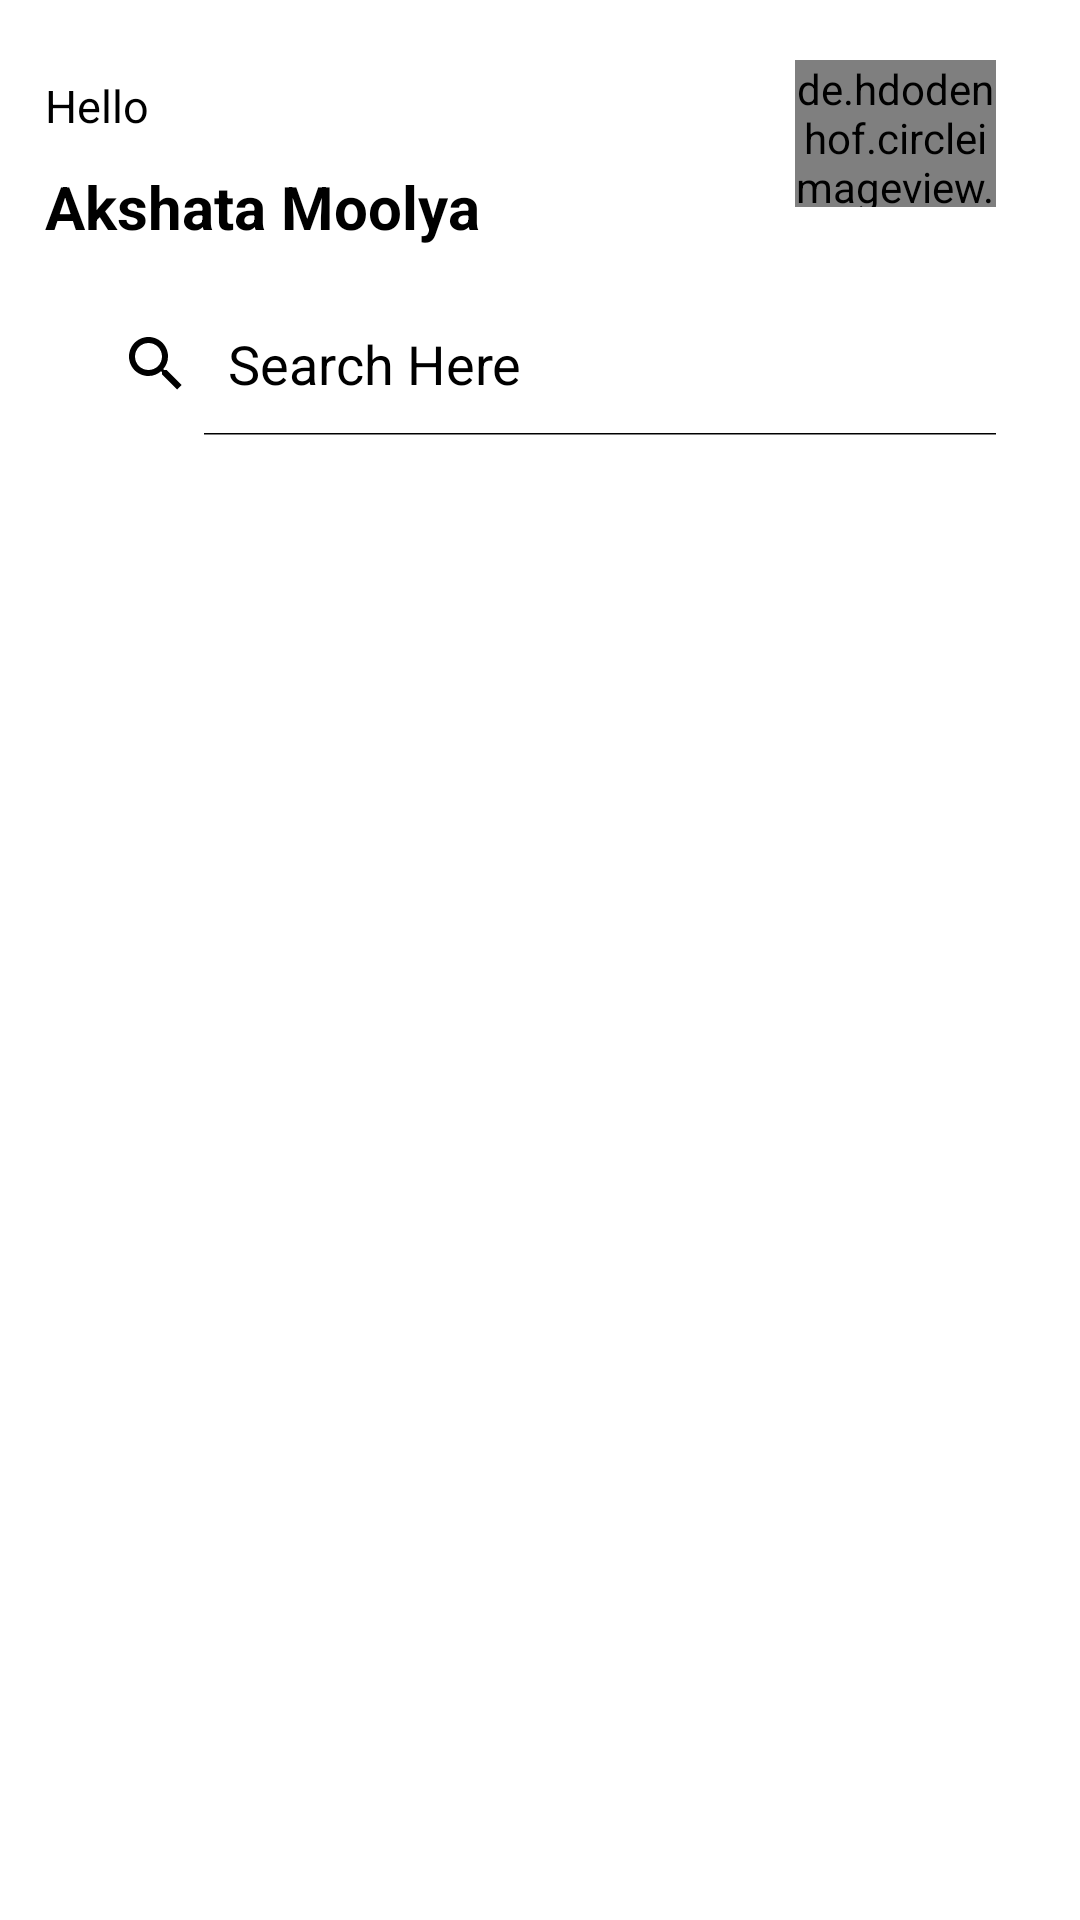

Android layout source for this screen:
<!-- AndroidManifest.xml: application theme Theme.MyKotlinApplication -->
<!-- res/layout/homefragment.xml -->
<?xml version="1.0" encoding="utf-8"?>
<androidx.constraintlayout.widget.ConstraintLayout xmlns:android="http://schemas.android.com/apk/res/android"
    xmlns:tools="http://schemas.android.com/tools"
    android:layout_width="match_parent"
    android:layout_height="match_parent"
    android:background="@color/white"
    xmlns:app="http://schemas.android.com/apk/res-auto"
    >


    
    <TextView
        android:id="@+id/greetings"
        android:layout_width="wrap_content"
        android:layout_height="wrap_content"
        android:layout_marginTop="20dp"
        android:textColor="@color/black"
        android:text="@string/greetings"
        android:padding="5dp"
        android:textSize="15dp"
        android:layout_marginLeft="10dp"
        app:layout_constraintHorizontal_bias="0.0"
        app:layout_constraintLeft_toLeftOf="parent"
        app:layout_constraintRight_toRightOf="parent"
        app:layout_constraintTop_toTopOf="parent" />


    <TextView
        android:id="@+id/username"
        android:layout_width="wrap_content"
        android:layout_height="wrap_content"
        android:textColor="@color/black"
        android:text="@string/username"
        android:textStyle="bold"
        android:padding="5dp"
        android:layout_marginLeft="10dp"
        android:textSize="20dp"
        app:layout_constraintHorizontal_bias="0.0"
        app:layout_constraintLeft_toLeftOf="parent"
        app:layout_constraintRight_toRightOf="parent"
        app:layout_constraintTop_toBottomOf="@+id/greetings"
     />

    <de.hdodenhof.circleimageview.CircleImageView
        android:id="@+id/profile_image"
        android:layout_width="67dp"
        android:layout_height="49dp"
        android:layout_marginEnd="28dp"
        android:src="@drawable/usericon"
        app:civ_border_color="#FF000000"
        app:civ_border_width="2dp"
        app:layout_constraintHorizontal_bias="0.0"
        app:layout_constraintRight_toRightOf="parent"
        app:layout_constraintTop_toTopOf="@+id/greetings"
        tools:layout_editor_absoluteY="10dp" />

    <SearchView
        android:id="@+id/searchView"
        android:layout_width="match_parent"
        android:layout_height="wrap_content"
        android:layout_alignParentTop="true"
        android:iconifiedByDefault="false"
        android:layout_marginLeft="20dp"
        android:layout_marginRight="20dp"
        android:layout_marginTop="10dp"
        android:maxWidth="9999dp"
        app:layout_constraintLeft_toLeftOf="parent"
        app:layout_constraintRight_toRightOf="parent"
        app:layout_constraintBottom_toTopOf="@+id/categories"
        app:layout_constraintTop_toBottomOf="@+id/username"
        android:queryHint="@string/search"
        android:theme="@style/SearchViewTheme"
        />

    <androidx.recyclerview.widget.RecyclerView
        android:id="@+id/categories"
        android:layout_width="match_parent"
        android:layout_height="wrap_content"
        android:layout_marginTop="10dp"
        android:orientation="horizontal"
        app:layout_constraintLeft_toLeftOf="parent"
        app:layout_constraintRight_toRightOf="parent"
        app:layout_constraintTop_toBottomOf="@+id/searchView"
        android:paddingBottom="20dp"/>

    <androidx.recyclerview.widget.RecyclerView
        android:id="@+id/recyclerViewRestaurant"
        android:layout_width="match_parent"
        android:layout_height="wrap_content"
        android:layout_marginTop="10dp"
        app:layout_constraintLeft_toLeftOf="parent"
        app:layout_constraintRight_toRightOf="parent"
        app:layout_constraintTop_toBottomOf="@+id/categories"
        android:paddingBottom="20dp"/>

</androidx.constraintlayout.widget.ConstraintLayout>
<!-- resources referenced by this layout -->
<resources>
  <color name="black">#FF000000</color>
  <color name="white">#FFFFFFFF</color>
  <string name="greetings">Hello</string>
  <string name="search">Search Here</string>
  <string name="username">Akshata Moolya</string>
  <style name="SearchViewTheme" parent="">
          <item name="layout">@layout/homefragment</item>
        
          <item name="colorControlNormal">@color/black</item>
          <item name="colorControlHighlight">@color/black</item>
          <item name="android:maxWidth">9999dp</item>
          <item name="android:queryHint">Search Here</item>
       
          
          <item name="android:textColorHint">@android:color/black</item>
          <item name="android:editTextColor">@color/black</item>
          <item name="android:background">@android:color/transparent</item>
  
  
  
  
  
          <item name="fontFamily">@font/nunito_sans</item>
  
          
  
  
  
  
      </style>
  <style name="Theme.MyKotlinApplication" parent="Theme.MaterialComponents.DayNight.NoActionBar">
          
          <item name="colorPrimary">@color/yellow</item>
          <item name="colorPrimaryVariant">@color/yellow</item>
          <item name="colorOnPrimary">@color/white</item>
          
          <item name="colorSecondary">@color/teal_200</item>
          <item name="colorSecondaryVariant">@color/teal_700</item>
          <item name="colorOnSecondary">@color/black</item>
          <item name="android:statusBarColor">@color/yellow</item>
          
          
         
          
      </style>
  <color name="yellow">#FFC801</color>
  <color name="teal_200">#FF03DAC5</color>
  <color name="teal_700">#FF018786</color>
</resources>
